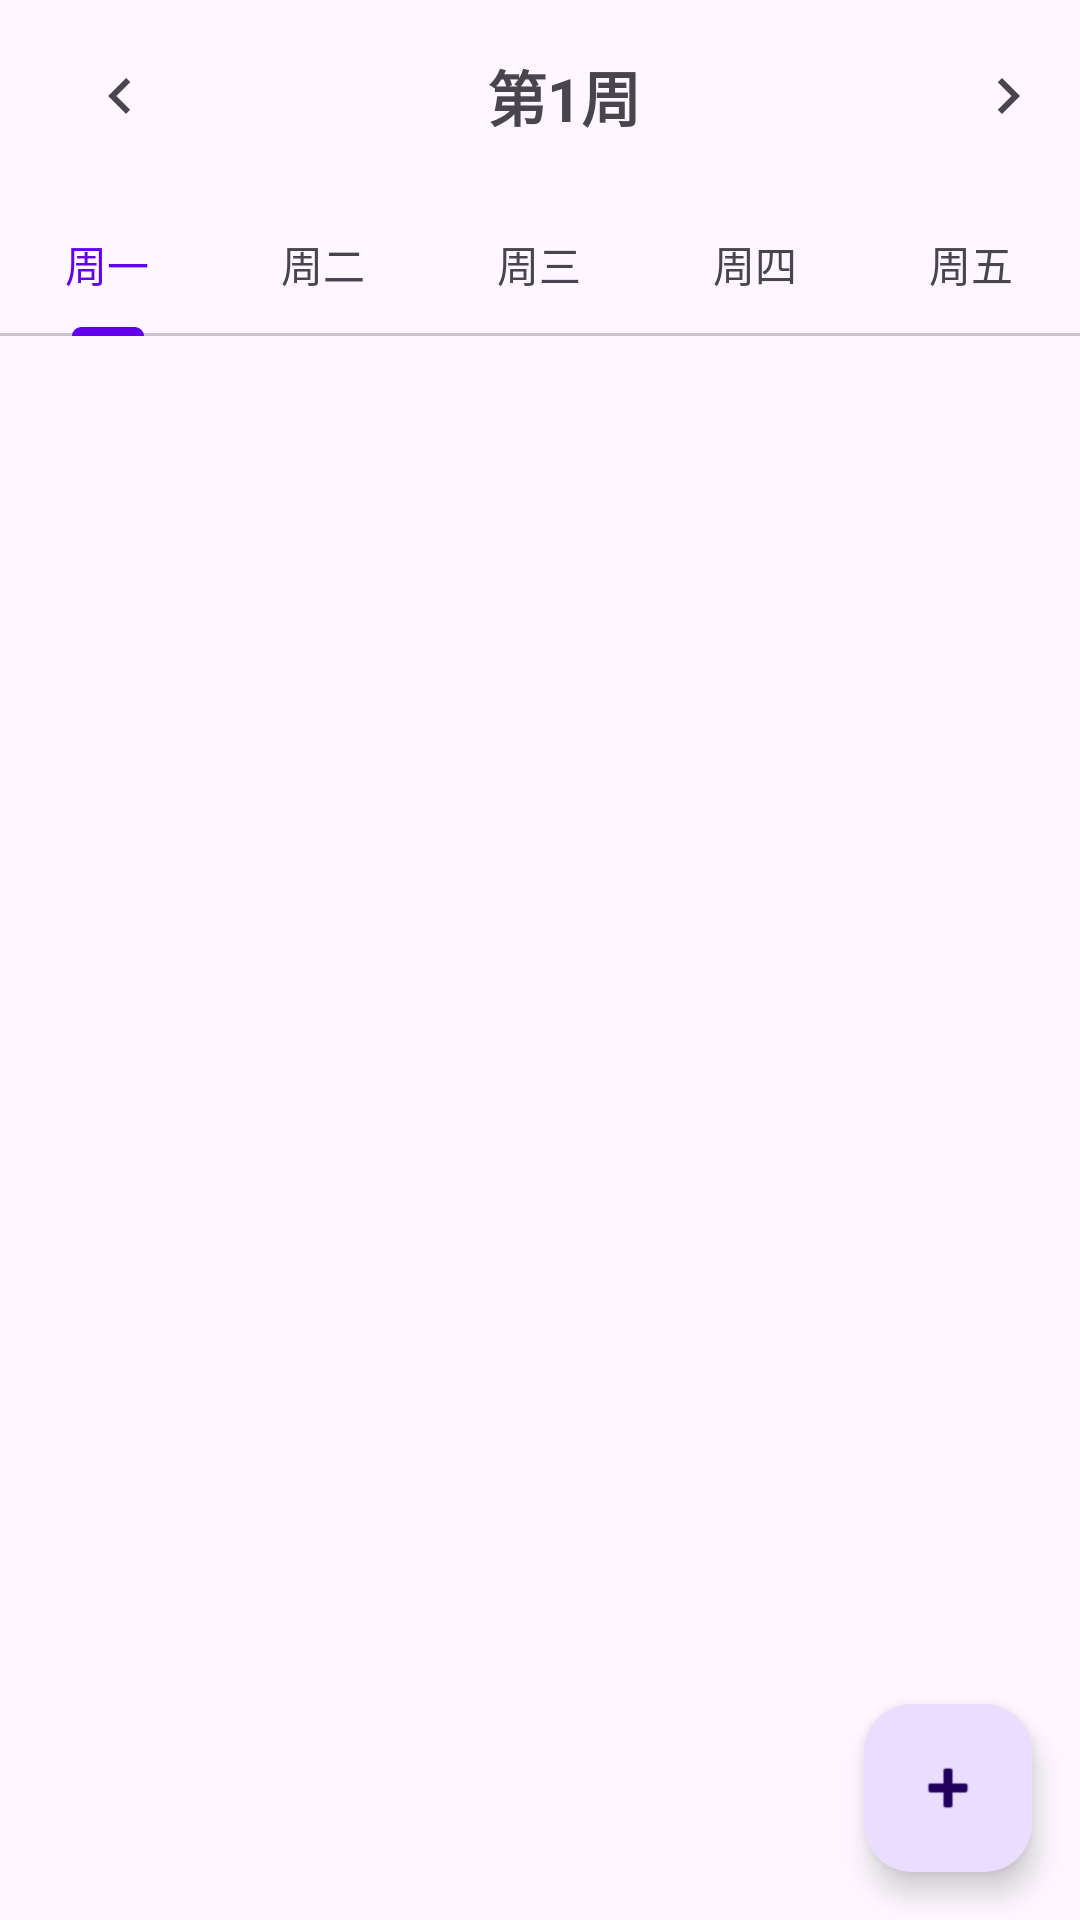

Produce the Android XML layout that renders to this screen, including the resource entries it uses.
<!-- AndroidManifest.xml: application theme Theme.MyApp -->
<!-- res/layout/fragment_home.xml -->
<?xml version="1.0" encoding="utf-8"?>

<androidx.coordinatorlayout.widget.CoordinatorLayout
    xmlns:android="http://schemas.android.com/apk/res/android"
    xmlns:app="http://schemas.android.com/apk/res-auto"
    android:layout_width="match_parent"
    android:layout_height="match_parent">

    <com.google.android.material.appbar.AppBarLayout
        android:layout_width="match_parent"
        android:layout_height="wrap_content">

        <androidx.appcompat.widget.Toolbar
            android:id="@+id/toolbar"
            android:layout_width="match_parent"
            android:layout_height="?attr/actionBarSize"
            app:layout_scrollFlags="scroll|enterAlways">

            <LinearLayout
                android:layout_width="match_parent"
                android:layout_height="match_parent"
                android:orientation="horizontal"
                android:gravity="center">

                <ImageButton
                    android:id="@+id/btn_back"
                    android:layout_width="48dp"
                    android:layout_height="48dp"
                    android:background="?attr/selectableItemBackgroundBorderless"
                    android:src="@drawable/ic_chevron_left"
                    android:contentDescription="上一周"/>

                <TextView
                    android:id="@+id/tv_week"
                    android:layout_width="0dp"
                    android:layout_height="wrap_content"
                    android:layout_weight="1"
                    android:text="第1周"
                    android:textSize="20sp"
                    android:textStyle="bold"
                    android:gravity="center"/>

                <ImageButton
                    android:id="@+id/btn_next"
                    android:layout_width="48dp"
                    android:layout_height="48dp"
                    android:background="?attr/selectableItemBackgroundBorderless"
                    android:src="@drawable/ic_chevron_right"
                    android:contentDescription="下一周"/>
            </LinearLayout>
        </androidx.appcompat.widget.Toolbar>

        <com.google.android.material.tabs.TabLayout
            android:id="@+id/weekDayTabs"
            android:layout_width="match_parent"
            android:layout_height="wrap_content"
            app:tabMode="fixed"
            app:tabGravity="fill">

            <com.google.android.material.tabs.TabItem
                android:layout_width="wrap_content"
                android:layout_height="wrap_content"
                android:text="周一"/>

            <com.google.android.material.tabs.TabItem
                android:layout_width="wrap_content"
                android:layout_height="wrap_content"
                android:text="周二"/>

            <com.google.android.material.tabs.TabItem
                android:layout_width="wrap_content"
                android:layout_height="wrap_content"
                android:text="周三"/>

            <com.google.android.material.tabs.TabItem
                android:layout_width="wrap_content"
                android:layout_height="wrap_content"
                android:text="周四"/>

            <com.google.android.material.tabs.TabItem
                android:layout_width="wrap_content"
                android:layout_height="wrap_content"
                android:text="周五"/>
        </com.google.android.material.tabs.TabLayout>
    </com.google.android.material.appbar.AppBarLayout>

    <androidx.viewpager2.widget.ViewPager2
        android:id="@+id/weekPager"
        android:layout_width="match_parent"
        android:layout_height="match_parent"
        app:layout_behavior="@string/appbar_scrolling_view_behavior"/>

    <com.google.android.material.floatingactionbutton.FloatingActionButton
        android:id="@+id/fab_add_course"
        android:layout_width="wrap_content"
        android:layout_height="wrap_content"
        android:layout_gravity="bottom|end"
        android:layout_margin="16dp"
        app:srcCompat="@android:drawable/ic_input_add"/>

</androidx.coordinatorlayout.widget.CoordinatorLayout>
<!-- resources referenced by this layout -->
<resources>
  <!-- drawable ic_chevron_left (drawable) -->
  <?xml version="1.0" encoding="utf-8"?>
  
  <vector xmlns:android="http://schemas.android.com/apk/res/android"
      android:width="24dp"
      android:height="24dp"
      android:viewportWidth="24"
      android:viewportHeight="24"
      android:autoMirrored="true">
      <path
          android:fillColor="?attr/colorControlNormal"
          android:pathData="M15.41,7.41L14,6l-6,6 6,6 1.41,-1.41L10.83,12l4.58,-4.59z"/>
  </vector>
  <!-- drawable ic_chevron_right (drawable) -->
  <?xml version="1.0" encoding="utf-8"?>
  
  <vector xmlns:android="http://schemas.android.com/apk/res/android"
      android:width="24dp"
      android:height="24dp"
      android:viewportWidth="24"
      android:viewportHeight="24"
      android:autoMirrored="true">
      <path
          android:fillColor="?attr/colorControlNormal"
          android:pathData="M8.59,16.59L10,18l6,-6 -6,-6L8.59,7.41 13.17,12z"/>
  </vector>
  <style name="Theme.MyApp" parent="Theme.Material3.DayNight">
          
          <item name="android:forceDarkAllowed">true</item>
          
          <item name="colorPrimary">@color/dynamic_neutral1</item>
          <item name="colorOnPrimary">@color/dynamic_neutral2</item>
          <item name="colorSecondary">@color/dynamic_accent1</item>
          <item name="colorOnSecondary">@color/dynamic_accent2</item>
          
      </style>
  <color name="dynamic_neutral1">#6200EE</color>
  <color name="dynamic_neutral2">#FFFFFF</color>
  <color name="dynamic_accent1">#03DAC6</color>
  <color name="dynamic_accent2">#000000</color>
</resources>
